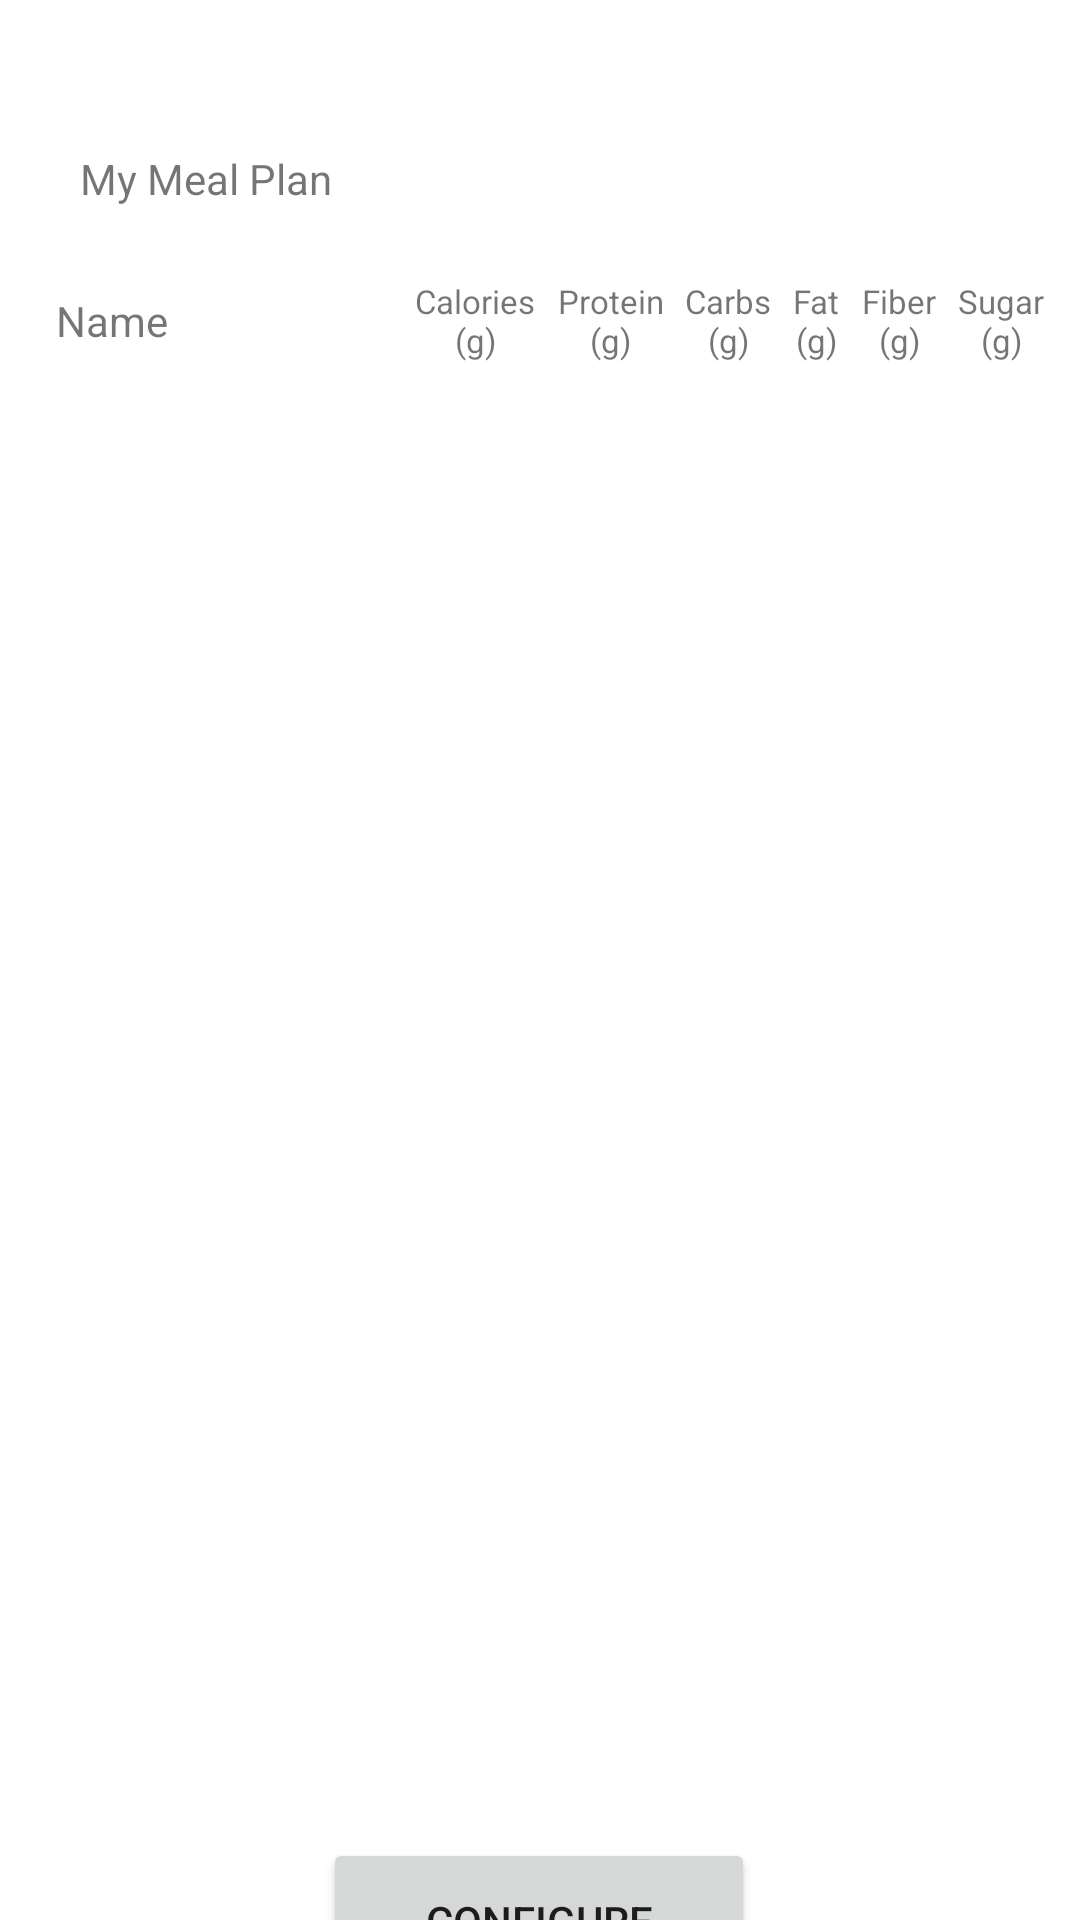

Produce the Android XML layout that renders to this screen, including the resource entries it uses.
<!-- AndroidManifest.xml: application theme Theme.MealPrepMobile -->
<!-- res/layout/activity_meal_plan.xml -->
<?xml version="1.0" encoding="utf-8"?>
<androidx.constraintlayout.widget.ConstraintLayout xmlns:android="http://schemas.android.com/apk/res/android"
    xmlns:app="http://schemas.android.com/apk/res-auto"
    xmlns:tools="http://schemas.android.com/tools"
    android:layout_width="match_parent"
    android:layout_height="wrap_content">

    <androidx.recyclerview.widget.RecyclerView
        android:id="@+id/meal_list"
        android:layout_width="343dp"
        android:layout_height="match_parent"
        android:layout_marginTop="128dp"
        app:layout_constraintEnd_toEndOf="parent"
        app:layout_constraintStart_toStartOf="parent"
        app:layout_constraintTop_toTopOf="parent" />

    <LinearLayout
        android:id="@+id/linearLayout"
        android:layout_width="343dp"
        android:layout_height="40dp"
        android:layout_marginBottom="1dp"
        android:gravity="center"
        android:orientation="horizontal"
        app:layout_constraintBottom_toTopOf="@+id/meal_list"
        app:layout_constraintEnd_toEndOf="parent"
        app:layout_constraintStart_toStartOf="parent">

        <TextView
            android:id="@+id/textView31"
            android:layout_width="135dp"
            android:layout_height="wrap_content"
            android:layout_weight="1"
            android:text="   Name"
            android:textSize="14dp" />

        <TextView
            android:id="@+id/textView36"
            android:layout_width="wrap_content"
            android:layout_height="wrap_content"
            android:layout_weight="1"
            android:gravity="center"
            android:text="Calories (g)"
            android:textSize="11dp" />

        <TextView
            android:id="@+id/textView32"
            android:layout_width="wrap_content"
            android:layout_height="wrap_content"
            android:layout_weight="1"
            android:gravity="center"
            android:text="Protein (g)"
            android:textSize="11dp" />

        <TextView
            android:id="@+id/textView33"
            android:layout_width="wrap_content"
            android:layout_height="wrap_content"
            android:layout_weight="1"
            android:gravity="center"
            android:text="Carbs (g)"
            android:textSize="11dp" />

        <TextView
            android:id="@+id/textView34"
            android:layout_width="wrap_content"
            android:layout_height="wrap_content"
            android:layout_weight="1"
            android:gravity="center"
            android:text="Fat (g)"
            android:textSize="11dp" />

        <TextView
            android:id="@+id/textView35"
            android:layout_width="wrap_content"
            android:layout_height="wrap_content"
            android:layout_weight="1"
            android:gravity="center"
            android:text="Fiber (g)"
            android:textSize="11dp" />

        <TextView
            android:id="@+id/textView37"
            android:layout_width="wrap_content"
            android:layout_height="wrap_content"
            android:layout_weight="1"
            android:gravity="center"
            android:text="Sugar (g)"
            android:textSize="11dp" />
    </LinearLayout>

    <TextView
        android:id="@+id/title"
        android:layout_width="wrap_content"
        android:layout_height="wrap_content"
        android:layout_marginTop="24dp"
        android:layout_marginBottom="18dp"
        android:text="My Meal Plan"
        app:layout_constraintBottom_toTopOf="@+id/linearLayout"
        app:layout_constraintEnd_toEndOf="parent"
        app:layout_constraintHorizontal_bias="0.097"
        app:layout_constraintStart_toStartOf="parent"
        app:layout_constraintTop_toTopOf="parent"
        app:layout_constraintVertical_bias="1.0" />


    <Button
        android:id="@+id/configure_button"
        android:layout_width="144dp"
        android:layout_height="55dp"
        android:text="Configure"
        app:layout_constraintBottom_toBottomOf="parent"
        app:layout_constraintEnd_toEndOf="parent"
        app:layout_constraintHorizontal_bias="0.498"
        app:layout_constraintStart_toStartOf="parent"
        app:layout_constraintTop_toBottomOf="@+id/meal_list"
        app:layout_constraintVertical_bias="0.0" />
</androidx.constraintlayout.widget.ConstraintLayout>
<!-- resources referenced by this layout -->
<resources>
  <style name="Theme.MealPrepMobile" parent="Theme.MaterialComponents.DayNight.DarkActionBar">
          
          <item name="colorPrimary">@color/purple_500</item>
          <item name="colorPrimaryVariant">@color/purple_700</item>
          <item name="colorOnPrimary">@color/white</item>
          
          <item name="colorSecondary">@color/teal_200</item>
          <item name="colorSecondaryVariant">@color/teal_700</item>
          <item name="colorOnSecondary">@color/black</item>
          
          <item name="android:statusBarColor" tools:targetApi="l">?attr/colorPrimaryVariant</item>
          
      </style>
  <!-- not gathered from this repository: default colours our renderer supplied (Android Studio template values) -->
  <color name="purple_500">#FF6200EE</color>
  <color name="purple_700">#FF3700B3</color>
  <color name="teal_200">#FF03DAC5</color>
  <color name="teal_700">#FF018786</color>
  <color name="black">#FF000000</color>
  <color name="white">#FFFFFFFF</color>
</resources>
